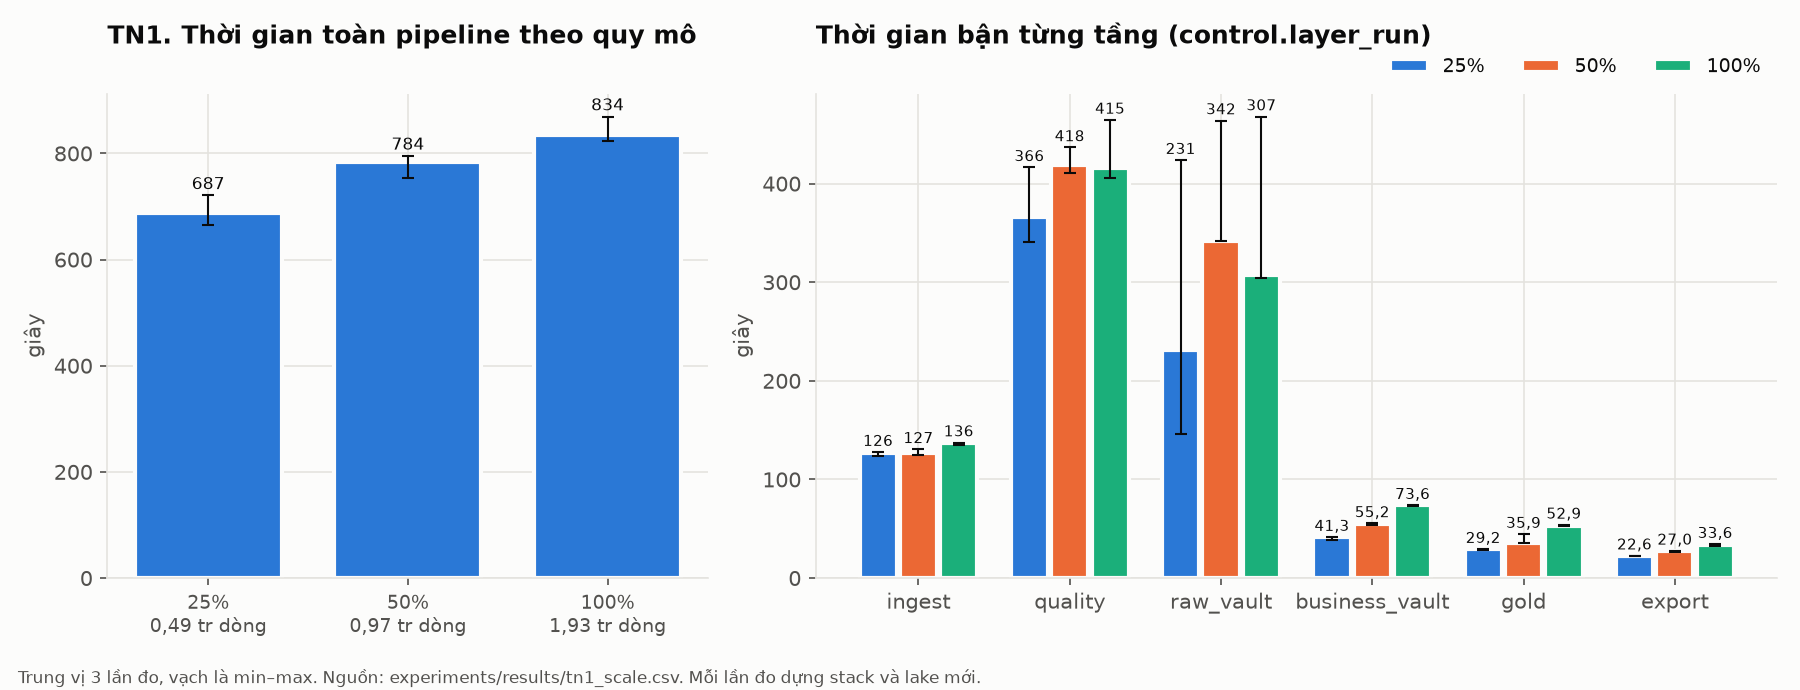

Data behind this chart, as committed beside it:
measured_at, experiment, subset, run, warmup, end_to_end_s, startup_s, source_orig, source_perf, bronze_orig, bronze_perf, ac01, ac06, ac05, quarantine, periods_complete, failed_runs, ingest_s, quality_s, raw_vault_s, business_vault_s, gold_s, export_s, raw_vault_batches
2026-11-05T02:59:13, TN1, p25, 1, False, 665.0, 54.6, 12650, 494358, 12650, 494358, True, True, True, 0, 29, 0, 127.7, 340.4, 146.3, 38.2, 29.3, 22.1, 2
2026-11-05T03:12:55, TN1, p50, 1, False, 752.8, 54.3, 25054, 973075, 25054, 973075, True, True, True, 0, 29, 0, 130.6, 418.5, 341.5, 55.4, 35.5, 26.9, 4
2026-11-05T03:28:00, TN1, p100, 1, False, 834.1, 54.4, 50000, 1934614, 50000, 1934614, True, True, True, 0, 29, 0, 137.4, 405.5, 307.0, 73.6, 52.9, 33.6, 3
2026-11-05T03:40:37, TN1, p25, 2, False, 687.3, 54.7, 12650, 494358, 12650, 494358, True, True, True, 0, 29, 0, 126.5, 366.4, 231.3, 41.3, 29.2, 22.7, 3
2026-11-05T03:55:03, TN1, p50, 2, False, 795.4, 54.3, 25054, 973075, 25054, 973075, True, True, True, 0, 29, 0, 125.0, 436.7, 464.0, 53.9, 35.9, 27.0, 6
2026-11-05T04:10:44, TN1, p100, 2, False, 869.4, 55.2, 50000, 1934614, 50000, 1934614, True, True, True, 0, 29, 0, 136.5, 464.6, 468.0, 72.9, 52.7, 34.3, 5
2026-11-05T04:23:54, TN1, p25, 3, False, 721.0, 54.3, 12650, 494358, 12650, 494358, True, True, True, 0, 29, 0, 123.9, 416.5, 423.8, 41.5, 28.5, 22.6, 6
2026-11-05T04:38:08, TN1, p50, 3, False, 783.7, 54.8, 25054, 973075, 25054, 973075, True, True, True, 0, 29, 0, 127.3, 411.0, 341.9, 55.2, 44.5, 27.6, 4
2026-11-05T04:53:02, TN1, p100, 3, False, 823.0, 54.9, 50000, 1934614, 50000, 1934614, True, True, True, 0, 29, 0, 134.6, 415.4, 304.0, 73.8, 53.9, 32.7, 3
